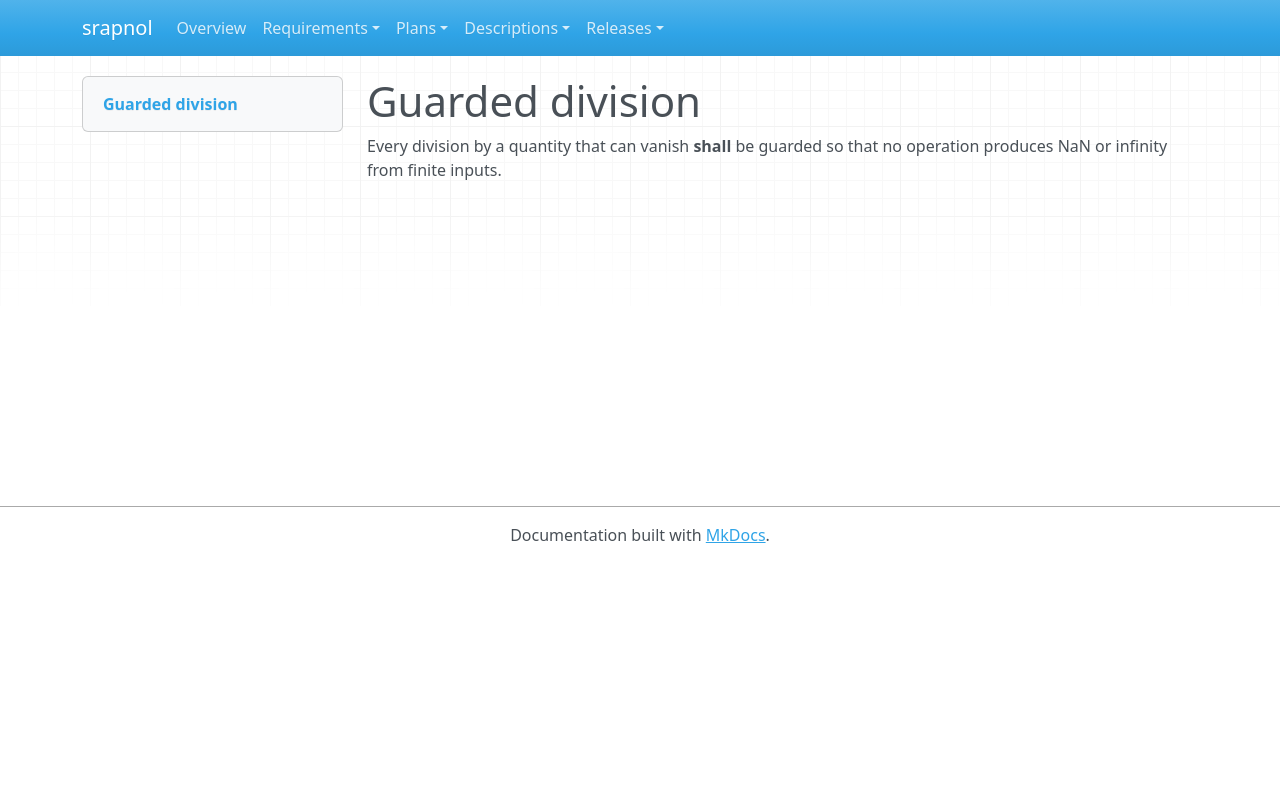

repository: emanspeaks/srapnol · page: srs/SRS-053/index.html · generator: mkdocs

---
active: true
category: functional
derived: false
level: 2.5.4
links:
- SYS-001: ItJnz4iOh-o61yl1qcExgZFnsE9aDaUKq3ZxblNJ4Zw=
- SYS-005: 1TH1AyZFBkYA3oG6SQJl1YCqZWM3WD3lhaI5u9jQeL4=
normative: true
ref: ''
reviewed: _2aMwICfhvjwRnJkwHNdbHe_zS2U7--b-VZRTB1Qd54=
status: pending
verification-method: Inspection
---

# Guarded division

Every division by a quantity that can vanish **shall** be guarded so that no operation
produces NaN or infinity from finite inputs.
